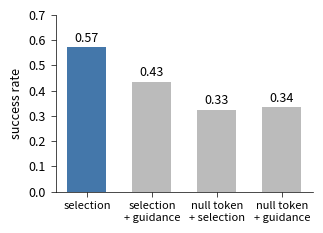

The script that saved this image: (Note: this script raises an exception after producing the figure.)
import matplotlib

matplotlib.use("Agg")
import matplotlib.pyplot as plt

INK = "black"
plt.rcParams.update(
    {
        "font.size": 9,
        "pdf.fonttype": 42,
        "axes.linewidth": 0.5,
        "xtick.major.width": 0.5,
        "ytick.major.width": 0.5,
        "text.color": INK,
        "axes.labelcolor": INK,
        "axes.edgecolor": INK,
        "xtick.color": INK,
        "ytick.color": INK,
    }
)
ARMS = {  # 6-cell mean per seed
    "selection": (0.587, 0.557),
    "selection\n+ guidance": (0.430, 0.440),
    "null token\n+ selection": (0.330, 0.320),
    "null token\n+ guidance": (0.323, 0.347),
}
MEAN = [sum(v) / 2 for v in ARMS.values()]

fig, ax = plt.subplots(figsize=(3.3, 2.4))
colors = ["#4477aa"] + ["#bbbbbb"] * (len(ARMS) - 1)
ax.bar(list(ARMS), MEAN, width=0.6, color=colors)
for i, m in enumerate(MEAN):
    ax.text(i, m + 0.01, f"{round(m, 3):.2f}", ha="center", va="bottom")
ax.tick_params(axis="x", labelsize=8)
ax.set_ylabel("success rate")
ax.set_ylim(0, 0.7)
ax.spines[["top", "right"]].set_visible(False)
fig.tight_layout()
fig.savefig("outputs/guide/bars.pdf")
fig.savefig("outputs/guide/bars.png", dpi=200)
